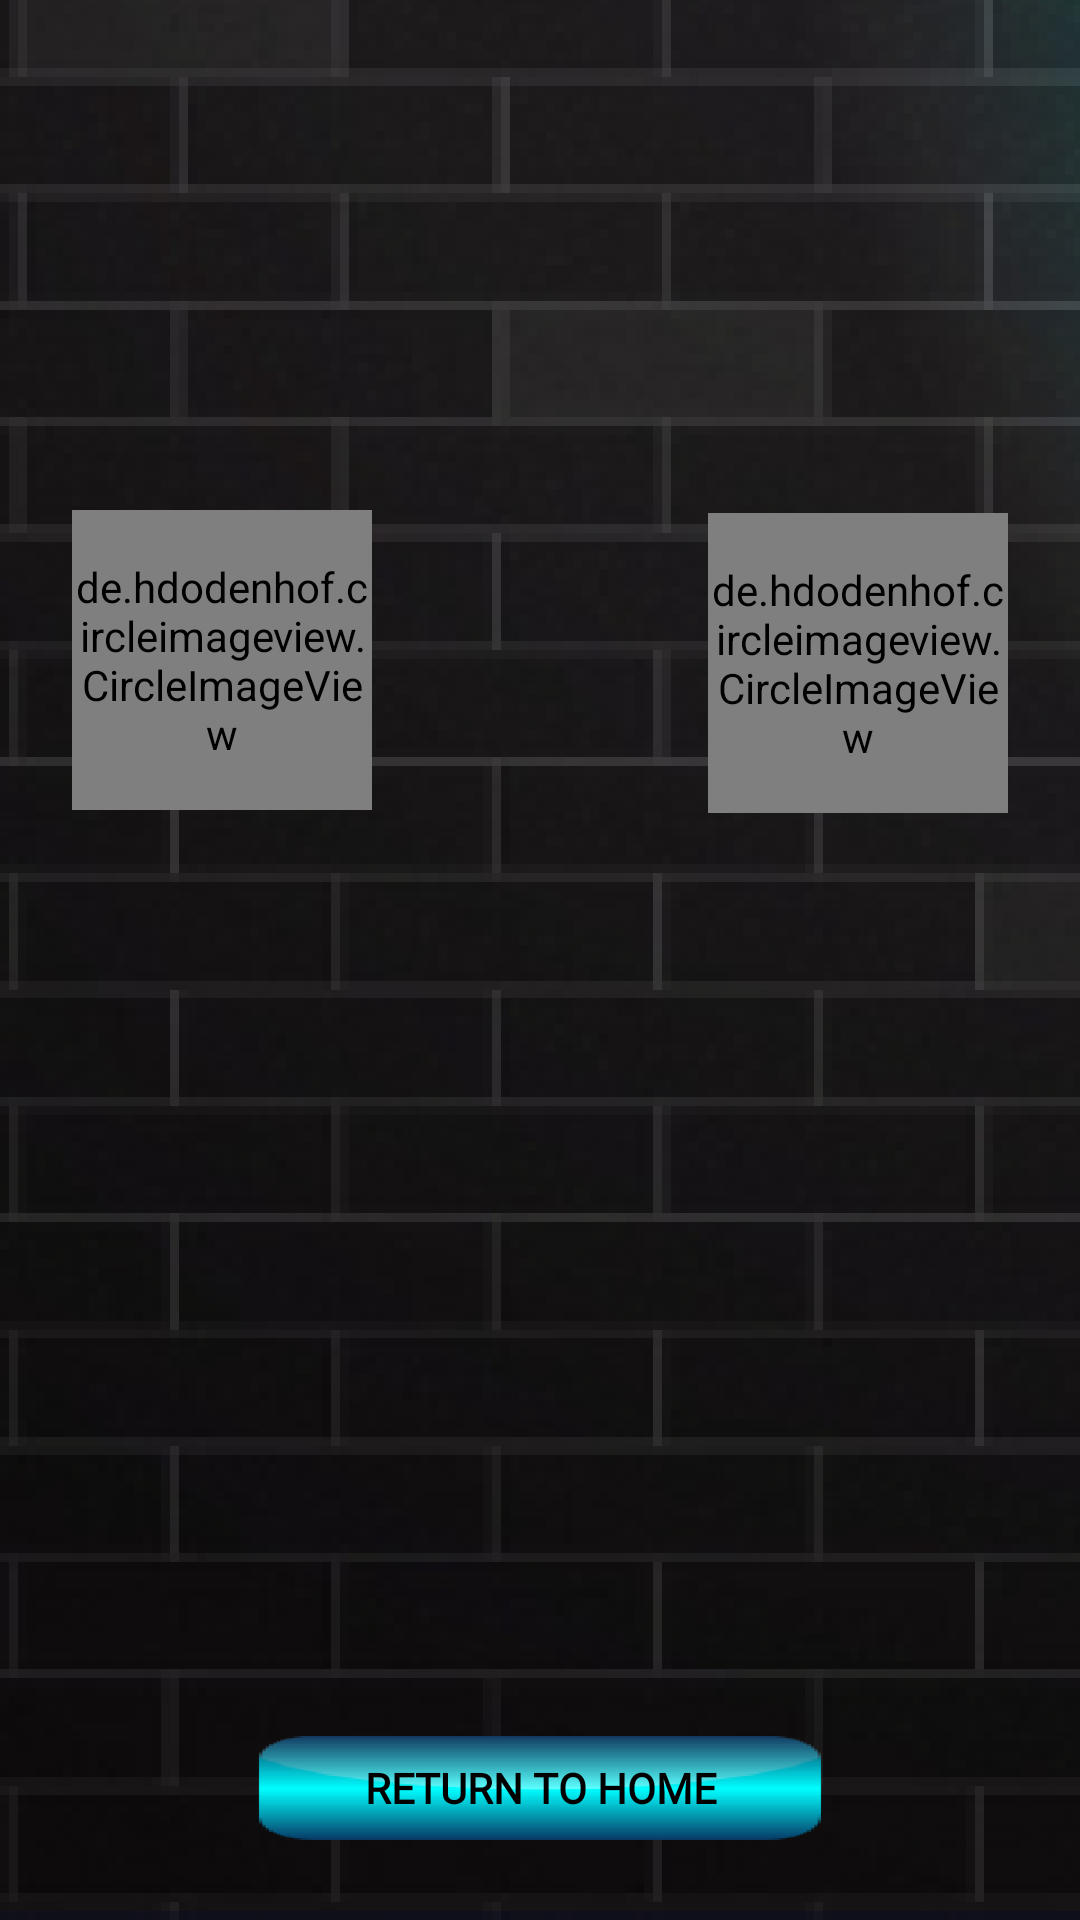

Write the Android layout XML for this screen, with the resource values it uses.
<!-- AndroidManifest.xml: application theme AppTheme -->
<!-- res/layout/end_game_dialog.xml -->
<?xml version="1.0" encoding="utf-8"?>
<androidx.constraintlayout.widget.ConstraintLayout xmlns:android="http://schemas.android.com/apk/res/android"
    xmlns:app="http://schemas.android.com/apk/res-auto"
    xmlns:tools="http://schemas.android.com/tools"
    android:layout_width="match_parent"
    android:layout_height="match_parent"
    android:background="@drawable/game_over_bg"
    android:layoutDirection="ltr">

    <TextView
        android:id="@+id/userTextViewEndGame"
        android:layout_width="100dp"
        android:layout_height="wrap_content"
        android:layout_marginStart="24dp"
        android:fontFamily="@font/bernard"
        android:textAlignment="center"
        android:textColor="@color/white"
        android:textStyle="bold"
        app:layout_constraintStart_toStartOf="parent"
        app:layout_constraintTop_toBottomOf="@+id/userImageViewEndGame" />

    <TextView
        android:id="@+id/contestantTextViewEndGame"
        android:layout_width="100dp"
        android:layout_height="wrap_content"
        android:layout_marginEnd="24dp"
        android:fontFamily="@font/bernard"
        android:textAlignment="center"
        android:textColor="@color/white"
        android:textStyle="bold"
        app:layout_constraintEnd_toEndOf="parent"
        app:layout_constraintTop_toBottomOf="@+id/contestantImageViewEndGame" />

    <de.hdodenhof.circleimageview.CircleImageView
        android:id="@+id/userImageViewEndGame"
        android:layout_width="100dp"
        android:layout_height="100dp"
        android:layout_marginStart="24dp"

        app:civ_border_color="@color/mainColor"
        app:civ_border_width="2dp"
        app:layout_constraintStart_toStartOf="parent"
        app:layout_constraintTop_toBottomOf="@+id/userCrownImageView" />

    <de.hdodenhof.circleimageview.CircleImageView
        android:id="@+id/contestantImageViewEndGame"
        android:layout_width="100dp"
        android:layout_height="100dp"
        android:layout_marginEnd="24dp"
        app:civ_border_color="@color/mainColor"
        app:civ_border_width="2dp"
        app:layout_constraintEnd_toEndOf="parent"
        app:layout_constraintTop_toBottomOf="@+id/contestantCircusImageView" />

    <TextView
        android:id="@+id/winnerTextView"
        android:layout_width="wrap_content"
        android:layout_height="wrap_content"
        android:fontFamily="@font/bernard"
        android:text="@string/won"
        android:textColor="@color/white"
        android:textSize="40sp"
        android:visibility="invisible"
        app:layout_constraintBottom_toTopOf="@+id/returnToHomeBtn"
        app:layout_constraintEnd_toEndOf="parent"
        app:layout_constraintStart_toStartOf="parent"
        app:layout_constraintTop_toTopOf="@+id/guideline3"
        app:layout_constraintVertical_bias="0.6" />

    <TextView
        android:id="@+id/lostTextView"
        android:layout_width="wrap_content"
        android:layout_height="wrap_content"
        android:fontFamily="@font/bernard"
        android:text="@string/lost"
        android:textAllCaps="false"
        android:textColor="@color/white"
        android:textSize="40sp"
        android:visibility="invisible"
        app:layout_constraintBottom_toTopOf="@+id/returnToHomeBtn"
        app:layout_constraintEnd_toEndOf="parent"
        app:layout_constraintStart_toStartOf="parent"
        app:layout_constraintTop_toTopOf="@+id/guideline3"
        app:layout_constraintVertical_bias="0.599" />

    <TextView
        android:id="@+id/drawTextView"
        android:layout_width="wrap_content"
        android:layout_height="wrap_content"
        android:fontFamily="@font/bernard"
        android:text="@string/draw"
        android:textAllCaps="false"
        android:textColor="@color/mainColor"
        android:textSize="40sp"
        android:visibility="invisible"
        app:layout_constraintBottom_toTopOf="@+id/returnToHomeBtn"
        app:layout_constraintEnd_toEndOf="parent"
        app:layout_constraintStart_toStartOf="parent"
        app:layout_constraintTop_toTopOf="@+id/guideline3"
        app:layout_constraintVertical_bias="0.6" />

    <Button
        android:id="@+id/returnToHomeBtn"
        android:layout_width="250dp"
        android:layout_height="40dp"
        android:layout_marginBottom="24dp"
        android:background="@drawable/button_return_to_home"
        android:fontFamily="@font/asakim_bold"
        android:text="@string/return_to_home"
        android:textColor="@android:color/black"
        android:textStyle="bold"
        app:layout_constraintBottom_toBottomOf="parent"
        app:layout_constraintEnd_toEndOf="parent"
        app:layout_constraintStart_toStartOf="parent" />

    <androidx.constraintlayout.widget.Guideline
        android:id="@+id/guideline3"
        android:layout_width="wrap_content"
        android:layout_height="wrap_content"
        android:orientation="horizontal"
        app:layout_constraintGuide_percent="0.15" />

    <ImageView
        android:id="@+id/userCrownImageView"
        android:layout_width="wrap_content"
        android:layout_height="wrap_content"
        android:layout_marginStart="40dp"
        android:layout_marginTop="4dp"
        android:visibility="invisible"
        app:layout_constraintStart_toStartOf="parent"
        app:layout_constraintTop_toTopOf="@+id/guideline3"
        app:srcCompat="@drawable/ic_crown" />

    <ImageView
        android:id="@+id/userCircusImageView"
        android:layout_width="wrap_content"
        android:layout_height="wrap_content"
        android:layout_marginStart="40dp"
        android:layout_marginTop="5dp"
        android:visibility="invisible"
        app:layout_constraintStart_toStartOf="parent"
        app:layout_constraintTop_toTopOf="@+id/guideline3"
        app:srcCompat="@drawable/ic_circus" />

    <ImageView
        android:id="@+id/contestantCircusImageView"
        android:layout_width="wrap_content"
        android:layout_height="wrap_content"
        android:layout_marginTop="5dp"
        android:layout_marginEnd="40dp"
        android:visibility="invisible"
        app:layout_constraintEnd_toEndOf="parent"
        app:layout_constraintTop_toTopOf="@+id/guideline3"
        app:srcCompat="@drawable/ic_circus" />

    <ImageView
        android:id="@+id/contestantCrownImageView"
        android:layout_width="wrap_content"
        android:layout_height="wrap_content"
        android:layout_marginTop="5dp"
        android:layout_marginEnd="40dp"
        android:visibility="invisible"
        app:layout_constraintEnd_toEndOf="parent"
        app:layout_constraintTop_toTopOf="@+id/guideline3"
        app:srcCompat="@drawable/ic_crown" />


</androidx.constraintlayout.widget.ConstraintLayout>
<!-- resources referenced by this layout -->
<resources>
  <color name="mainColor">#0087AF</color>
  <color name="white">#ffffff</color>
  <!-- drawable button_return_to_home: png bitmap (drawable-hdpi, 5555 bytes) -->
  <!-- drawable game_over_bg: png bitmap (drawable-hdpi, 78791 bytes) -->
  <!-- drawable ic_circus: png bitmap (drawable-hdpi, 9605 bytes) -->
  <!-- drawable ic_crown: png bitmap (drawable-hdpi, 7710 bytes) -->
  <string name="draw" translatable="false">It\'s A Draw!</string>
  <string name="lost" translatable="false">You Lost!</string>
  <string name="return_to_home" translatable="false">Return to home</string>
  <string name="won" translatable="false">You Won!</string>
  <style name="AppTheme" parent="Theme.AppCompat.Light.NoActionBar">
          
          <item name="colorPrimary">#000000</item>
          <item name="colorPrimaryDark">#FFFFFF</item>
          <item name="colorAccent">#000000</item>
          <item name="android:windowNoTitle">true</item>
          <item name="android:windowFullscreen">true</item>
      </style>
</resources>
